Run: headless pygame with SDL's dummy video driver; simulated clock (each Clock.tick advances the game by its frame time, no real sleeping); random seed 0; keys injected as events and as key.get_pressed() state; mouse plan: one left click at the window centre at the start of phase 2, then a move to the lower-right quarter at the start of phase 3; restart key R tapped at the start of phases 3 and 4.
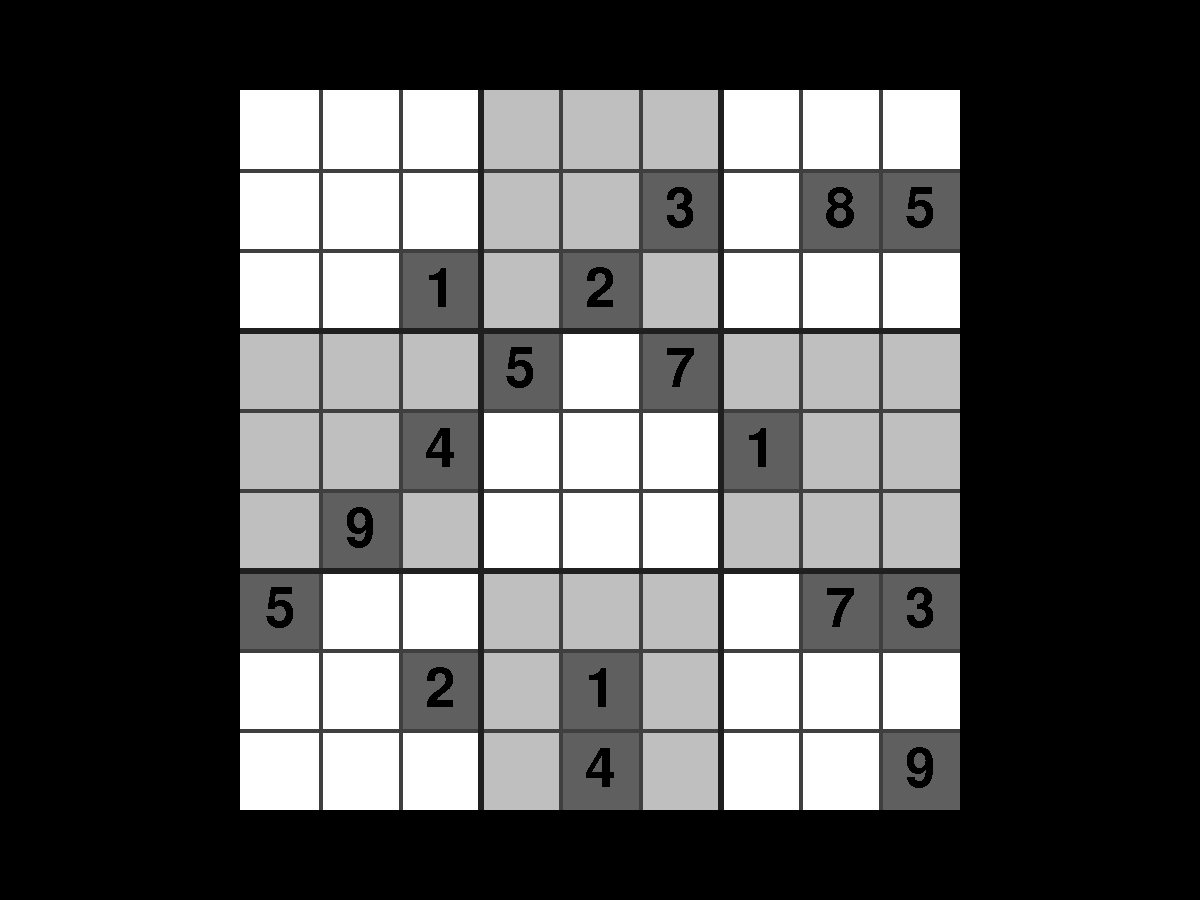
Frame 1 of 4 · flips 1–60 · no input
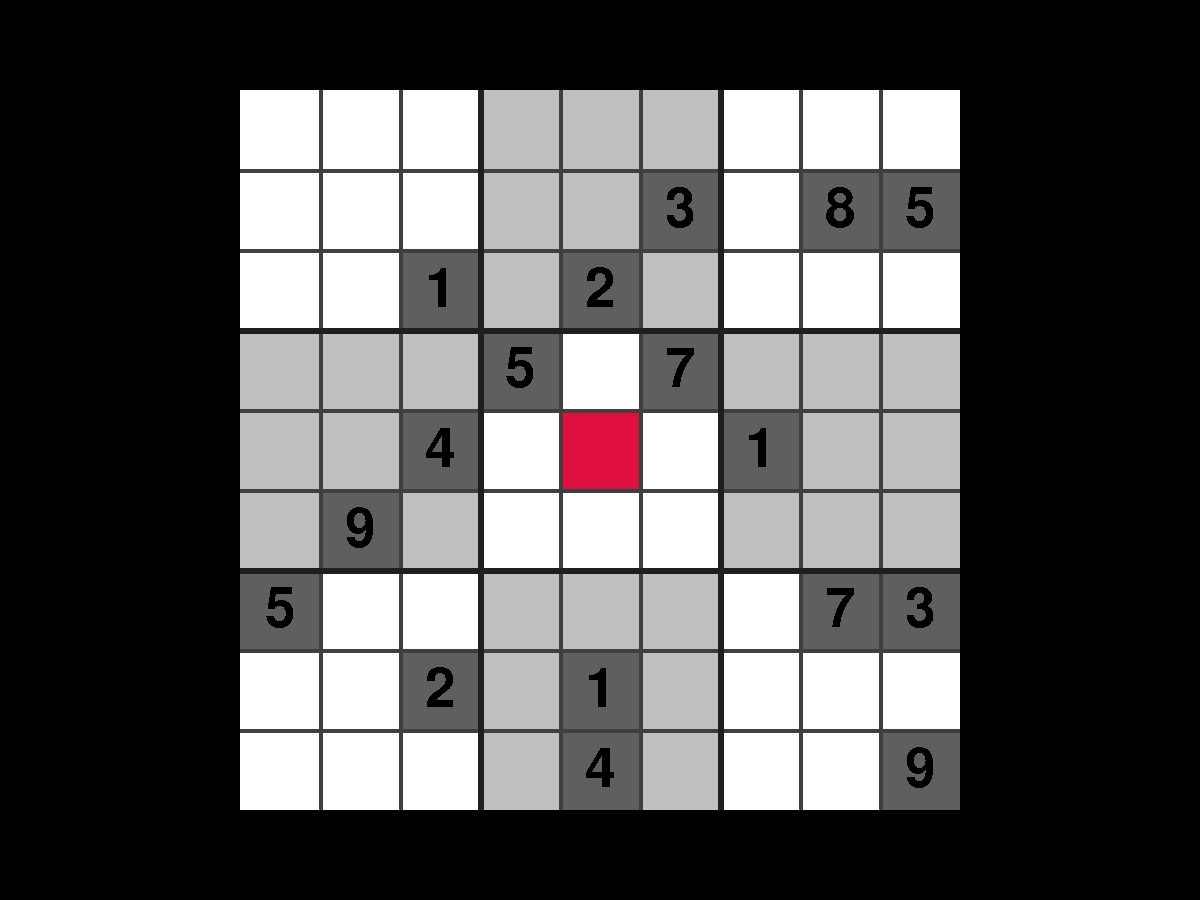
Frame 2 of 4 · flips 61–180 · clicked the window centre · tapped SPACE, RETURN · held RIGHT (→), D
Frame 3 of 4 · flips 181–300 · moved the mouse to the lower-right quarter · tapped R · held DOWN (↓), S · screen same as frame 1, image omitted
Frame 4 of 4 · flips 301–420 · tapped R · held LEFT (←), A, UP (↑), W · screen unchanged from frame 3, image omitted

The pygame program that drew these frames:

import pygame as pg
import math
import threading
import time
from sys import exit

# ========== CLASSES ========== #

class Mouse():
  
  def __init__(self):
    self.mouse_pos = None
    self.mouse_row = None
    self.mouse_col = None
    self.pressed = False

  def update_mouse_pos(self):
    self.mouse_pos = pg.math.Vector2(pg.mouse.get_pos()) - BOARD.sprite.rect.topleft

  def handle_click(self):
    if not pg.mouse.get_pressed()[0]:
      self.pressed = False
      return
    if self.pressed:
      return
    self.pressed = True
    BOARD.sprite.handle_click()
          
  def mouse_in_bounds(self):
    return self.mouse_pos.x >= 0 and self.mouse_pos.x < BOARD_SQUARE_SIZE * 9 and self.mouse_pos.y >= 0 and self.mouse_pos.y < BOARD_SQUARE_SIZE * 9

  def update_mouse_coords(self):
    if self.mouse_in_bounds():
      self.mouse_row = math.floor(self.mouse_pos.y / BOARD_SQUARE_SIZE)
      self.mouse_col = math.floor(self.mouse_pos.x / BOARD_SQUARE_SIZE)
    else:
      self.mouse_row = None
      self.mouse_col = None

  def update(self):
    self.update_mouse_pos()
    self.update_mouse_coords()
    self.handle_click()

class Keyboard():

  def handle_keydown(self, event):

    if event.key in KEYCODES_NUMBER:
      BOARD.sprite.handle_number_input(event.key)

    elif event.key in KEYCODES_REMOVE:
      BOARD.sprite.handle_remove_input(event.key)

    else:
      match event.key:
        case pg.K_ESCAPE:
          QUIT()
        case pg.K_r:
          RESTART()
        case pg.K_s:
          debug_print('CALLED SOLVE')
          BOARD.sprite.solve()

class Board(pg.sprite.Sprite):

  def __init__(self, PUZZLE):
    super().__init__()

    # Create a surface containing the board lines
    self.surface_lines = pg.Surface((BOARD_SQUARE_SIZE * 9, BOARD_SQUARE_SIZE * 9), pg.SRCALPHA)
    for i in range(1, 9):
      if i % 3 != 0:
        pg.draw.line(self.surface_lines, BOARD_LINE_THIN_COLOR, (BOARD_SQUARE_SIZE * i, 0), (BOARD_SQUARE_SIZE * i, BOARD_SQUARE_SIZE * 9), BOARD_LINE_MINOR_THICKNESS)
        pg.draw.line(self.surface_lines, BOARD_LINE_THIN_COLOR, (0, BOARD_SQUARE_SIZE * i), (BOARD_SQUARE_SIZE * 9, BOARD_SQUARE_SIZE * i), BOARD_LINE_MINOR_THICKNESS)
    for i in range(1, 9):
      if i % 3 == 0:
        pg.draw.line(self.surface_lines, BOARD_LINE_THICK_COLOR, (BOARD_SQUARE_SIZE * i, 0), (BOARD_SQUARE_SIZE * i, BOARD_SQUARE_SIZE * 9), BOARD_LINE_MAJOR_THICKNESS)
        pg.draw.line(self.surface_lines, BOARD_LINE_THICK_COLOR, (0, BOARD_SQUARE_SIZE * i), (BOARD_SQUARE_SIZE * 9, BOARD_SQUARE_SIZE * i), BOARD_LINE_MAJOR_THICKNESS)

    # Create a background surface
    self.surface_background_dark = pg.Surface((BOARD_SQUARE_SIZE * 3, BOARD_SQUARE_SIZE * 3), pg.SRCALPHA)
    self.surface_background_dark.fill(BOARD_DARK_COLOR)

    # Set image, rect
    self.image = pg.Surface((BOARD_SQUARE_SIZE * 9, BOARD_SQUARE_SIZE * 9), pg.SRCALPHA)
    self.rect = self.image.get_rect(center=(SCREEN_WIDTH/2, SCREEN_HEIGHT/2))

    # Game state
    self.reset()

  def reset(self):
    self.board = [ [ {'num': 0, 'fixed': False} for _ in range(9) ] for _ in range(9) ]
    self.filled = 0
    for fixed_num in PUZZLE:
      row, col, num = fixed_num['row'], fixed_num['col'], fixed_num['num']
      self.board[row][col]['fixed'] = True
      self.add_number(row, col, num)
    self.active = None
    self.solving = None
    self.solver_highlight_add = None
    self.solver_highlight_remove = None

  def draw_background(self):
    self.image.fill(BOARD_LIGHT_COLOR)
    for row in range(0, 9, 3):
      for col in range(0, 9, 3):
        if row % 2 != col % 2:
          self.image.blit(self.surface_background_dark, (col * BOARD_SQUARE_SIZE, row * BOARD_SQUARE_SIZE))
          # self.image.blit(self.surface_background_dark, (col * 1, row * 1))
    
  def highlight(self):

    # Mouseover
    if MOUSE.mouse_in_bounds():
      mouseover_highlight_surf = pg.Surface((BOARD_SQUARE_SIZE, BOARD_SQUARE_SIZE), pg.SRCALPHA)
      mouseover_highlight_surf.fill(BOARD_HIGHLIGHT_COLOR)
      self.image.blit(mouseover_highlight_surf, mouseover_highlight_surf.get_rect(topleft=(MOUSE.mouse_col * BOARD_SQUARE_SIZE, MOUSE.mouse_row * BOARD_SQUARE_SIZE)))

    # Active
    if self.active:
      active_highlight_surf = pg.Surface((BOARD_SQUARE_SIZE, BOARD_SQUARE_SIZE), pg.SRCALPHA)
      active_highlight_surf.fill(BOARD_ACTIVE_COLOR)
      self.image.blit(active_highlight_surf, active_highlight_surf.get_rect(topleft=(self.active[1] * BOARD_SQUARE_SIZE, self.active[0] * BOARD_SQUARE_SIZE)))
    
    # Solver
    if self.solver_highlight_add:
      solver_highlight_add_surf = pg.Surface((BOARD_SQUARE_SIZE, BOARD_SQUARE_SIZE), pg.SRCALPHA)
      solver_highlight_add_surf.fill(BOARD_SOLVER_HIGHLIGHT_ADD_COLOR)
      self.image.blit(solver_highlight_add_surf, solver_highlight_add_surf.get_rect(topleft=(self.solver_highlight_add[1] * BOARD_SQUARE_SIZE, self.solver_highlight_add[0] * BOARD_SQUARE_SIZE)))

    if self.solver_highlight_remove:
      solver_highlight_remove = pg.Surface((BOARD_SQUARE_SIZE, BOARD_SQUARE_SIZE), pg.SRCALPHA)
      solver_highlight_remove.fill(BOARD_SOLVER_HIGHLIGHT_REMOVE_COLOR)
      self.image.blit(solver_highlight_remove, solver_highlight_remove.get_rect(topleft=(self.solver_highlight_remove[1] * BOARD_SQUARE_SIZE, self.solver_highlight_remove[0] * BOARD_SQUARE_SIZE)))

    # Fixed
    for fixed_num in PUZZLE:
      row, col = fixed_num['row'], fixed_num['col']
      fixed_highlight_surf = pg.Surface((BOARD_SQUARE_SIZE, BOARD_SQUARE_SIZE), pg.SRCALPHA)
      fixed_highlight_surf.fill(BOARD_FIXED_COLOR)
      self.image.blit(fixed_highlight_surf, fixed_highlight_surf.get_rect(topleft=(col * BOARD_SQUARE_SIZE, row * BOARD_SQUARE_SIZE)))
    
  def draw_lines(self):
    self.image.blit(self.surface_lines, (0, 0))

  def draw_numbers(self):
    for row in range(9):
      for col in range(9):
        if self.board[row][col]['num']:
          # debug_print(f"Should draw {self.board[row][col]['num']} at row {row}, col {col}")
          num_surf = FONT.render(f"{self.board[row][col]['num']}", False, FONT_FIXED_COLOR if self.board[row][col]['fixed'] else FONT_INPUT_COLOR)
          num_rect = num_surf.get_rect(center=((col + 0.5) * BOARD_SQUARE_SIZE, (row + 0.5) * BOARD_SQUARE_SIZE))
          self.image.blit(num_surf, num_rect)

  def is_complete(self):
    
    if self.filled < 81: return False

    # Verify rows 1-9
    for row in range(9):
      nums = map(lambda data: data['num'], self.board[row])
      if len(set(nums)) != 9:
        return False
    
    # Verify cols 1-9
    for col in range(9):
      nums = [self.board[row][col]['num'] for row in range(9)]
      if len(set(nums)) != 9:
        return False

    # Verify regions 1-9
    for row in range(0, 9, 3):
      for col in range(0, 9, 3):
        nums = []
        for r in range(3):
          for c in range(3):
            nums.append(self.board[row + r][col + c]['num'])
        if len(set(nums)) != 9:
          return False

    return True

  def handle_click(self):
    if self.solving: return
    in_bounds = MOUSE.mouse_in_bounds()
    debug_print(f"BOARD handle_click | in bounds? {in_bounds}")
    row, col = MOUSE.mouse_row, MOUSE.mouse_col
    if in_bounds and self.active != (row, col):
      if self.board[row][col]['fixed']: return
      debug_print(f"{row}, {col}")
      self.active = (row, col)
    else:
      self.active = None

  def add_number(self, row, col, num):
    if num and not self.board[row][col]['num']: self.filled += 1
    self.board[row][col]['num'] = num

  def remove_number(self, row, col):
    if self.board[row][col]['num']: self.filled -= 1
    self.board[row][col]['num'] = 0

  def change_number(self, row, col, num):
    self.remove_number(row, col)
    self.add_number(row, col, num)

  def handle_number_input(self, key):
    debug_print('PRESSED A NUMBER')
    if self.solving: return
    if self.active:
      debug_print(f"{KEYCODES_NUMBER[key]}")
      row, col = self.active
      self.change_number(row, col, KEYCODES_NUMBER[key])
      self.active = None
      self.solver_highlight_add = None
      self.solver_highlight_remove = None
      if self.filled == 81:
        debug_print('FULL')
        if self.is_complete():
          win()
        else:
          debug_print('PUZZLE IS INCORRECT')
    # debug_print(self.board)
    debug_print(f"FILLED: {self.filled}")

  def handle_remove_input(self, key):
    debug_print('PRESSED A REMOVE KEY')
    if self.active:
      row, col = self.active
      self.remove_number(row, col)
      self.active = None
      self.solver_highlight_add = None
      self.solver_highlight_remove = None
    # debug_print(self.board)
    debug_print(f"FILLED: {self.filled}")

  def update(self):
    self.draw_background()
    self.highlight()
    self.draw_lines()
    self.draw_numbers()
    if self.solving and (pg.time.get_ticks() - self.solving >= SOLVER_DELAY_MS): self.handle_solve()

  def get_eligible_nums(self, row, col):

    if self.board[row][col]['num']: return { self.board[row][col]['num'] }

    eligible = { n + 1 for n in range(9) }
    
    # Check column
    for r in range(9):
      if r != row:
        eligible.discard(self.board[r][col]['num'])
    
    # Check row
    for c in range(9):
      if c != col:
        eligible.discard(self.board[row][c]['num'])

    # Check region
    R, C = row // 3, col // 3
    for r in range(3):
      for c in range(3):
        if not (R*3 + r == row and C*3 + c == col):
          eligible.discard(self.board[R*3 + r][C*3 + c]['num'])

    return eligible

  def get_next_node_eligible_nums(self):
    min_count = 10
    next_node_eligible_nums = []
    for row in range(9):
      for col in range(9):
        if not self.board[row][col]['num']:
          eligible_nums = self.get_eligible_nums(row, col)
          if len(eligible_nums) == 0:
            return []
          if len(eligible_nums) < min_count:
            min_count = len(eligible_nums)
            next_node_eligible_nums = []
            for n in eligible_nums:
              next_node_eligible_nums.append({
                'row': row,
                'col': col,
                'value': n,
                'visited': False
              })
    return next_node_eligible_nums


  def solve(self):
    if not self.solving:
      if self.is_complete():
        win()
        return
      self.solving = pg.time.get_ticks()
      self.active = None
      self.solver_stack = self.get_next_node_eligible_nums()
      # debug_print('START:', self.solver_stack)
      # self.memo = set()

  def handle_solve(self):
    self.solving = pg.time.get_ticks()
    iterations = 0
    while self.solver_stack:
      if iterations == FPS: return
      iterations += 1

      node = self.solver_stack[-1]
      # debug_print(f"CURRENT NODE: {node}")
      row, col, value, visited = node['row'], node['col'], node['value'], node['visited']
      if visited:
        self.remove_number(row, col)
        self.solver_stack.pop()
        self.solver_highlight_add = None
        self.solver_highlight_remove = (row, col)
        if not SOLVER_ALLOW_MULTIPLE_ITERATIONS: return
        continue
      node['visited'] = True
      self.add_number(row, col, value)
      self.solver_highlight_add = (row, col)
      self.solver_highlight_remove = None

      # serial = self.serialize()
      # if serial in self.memo:
      #   debug_print('REPEATED SERIAL')
      #   debug_print(f"CURRENT NODE: {node}")
      #   for i in range(0, 81, 9):
      #     debug_print(list(serial[i:i+9]))
      #   QUIT()
      # self.memo.add(serial)

      if self.filled == 81:
        if self.is_complete():
          self.solving = None
          win()
          return
      else:
        for node in self.get_next_node_eligible_nums():
          self.solver_stack.append(node)
      if not SOLVER_ALLOW_MULTIPLE_ITERATIONS: return      
    self.solving = None
    debug_print('CURRENT BOARD STATE NOT SOLVABLE')

  # def serialize(self):
  #   serial = ''
  #   for row in range(9):
  #     for col in range(9):
  #       serial += str(self.board[row][col]['num'])
  #   return serial


# ========== CONSTANTS ========== #

DEBUG = False
# DEBUG = True

# Screen
SCREEN_WIDTH, SCREEN_HEIGHT = 1200, 900

# FPS
FPS = 1
FPS = 10
FPS = 60
FPS = 1000
FPS = 2000
# FPS = 5000
# FPS = 10000
# FPS = 20000

# Solver
SOLVER_ALLOW_MULTIPLE_ITERATIONS = True
# SOLVER_ALLOW_MULTIPLE_ITERATIONS = False
SOLVER_DELAY_MS = 0
# SOLVER_DELAY_MS = 1
# SOLVER_DELAY_MS = 2
# SOLVER_DELAY_MS = 10
# SOLVER_DELAY_MS = 20
# SOLVER_DELAY_MS = 50
# SOLVER_DELAY_MS = 100

# Colors
BACKGROUND_COLOR = "Black"
BOARD_LIGHT_COLOR = "White"
BOARD_DARK_COLOR = (191, 191, 191)
BOARD_LINE_THIN_COLOR = (63, 63, 63)
BOARD_LINE_THICK_COLOR = (31, 31, 31)
BOARD_HIGHLIGHT_COLOR = (255, 255, 0, 255)
BOARD_ACTIVE_COLOR = (223, 15, 63, 255)
BOARD_FIXED_COLOR = (95, 95, 95)
BOARD_SOLVER_HIGHLIGHT_ADD_COLOR = (0, 255, 0, 255)
BOARD_SOLVER_HIGHLIGHT_REMOVE_COLOR = (255, 0, 0, 255)
FONT_FIXED_COLOR = 'Black'
FONT_INPUT_COLOR = (31, 31, 31)

# Board size
BOARD_SQUARE_SIZE = 80
BOARD_LINE_MINOR_THICKNESS = 4
BOARD_LINE_MAJOR_THICKNESS = 6

# Inputs
KEYCODES_NUMBER = {
  pg.K_1: 1,
  pg.K_2: 2,
  pg.K_3: 3,
  pg.K_4: 4,
  pg.K_5: 5,
  pg.K_6: 6,
  pg.K_7: 7,
  pg.K_8: 8,
  pg.K_9: 9,
  pg.K_KP1: 1,
  pg.K_KP2: 2,
  pg.K_KP3: 3,
  pg.K_KP4: 4,
  pg.K_KP5: 5,
  pg.K_KP6: 6,
  pg.K_KP7: 7,
  pg.K_KP8: 8,
  pg.K_KP9: 9,
}

KEYCODES_REMOVE = {
  pg.K_BACKSPACE,
  pg.K_DELETE,
}

# Fonts
FONT_SIZE = 80


# ========== TESTING ========== #

def debug_print(*args):
  if DEBUG: print(f"{pg.time.get_ticks()} |", *args)


# ========== GLOBAL METHODS ========== #

def draw_background():
  SCREEN.fill(BACKGROUND_COLOR)

def INIT():
  debug_print('INITING')
  draw_background()
  BOARD.sprite.reset()

def RESTART():
  debug_print('RESTARTING')
  INIT()

def QUIT():
  debug_print('QUITTING')
  pg.quit()
  exit()

def handle_events():
  for event in pg.event.get():
    match event.type:
      case pg.QUIT:
        QUIT()
      case pg.KEYDOWN:
        KEYBOARD.handle_keydown(event)

def update_objects():
  MOUSE.update()
  BOARD.draw(SCREEN)
  BOARD.update()

def win():
  debug_print('CONGRATS YOU WIN!')


# ========== PUZZLE ========== #

# BLANK
PUZZLE_0 = []

# GENERIC
PUZZLE_1 = [
  {'row': 0, 'col': 1, 'num': 1},
  {'row': 0, 'col': 2, 'num': 8},
  {'row': 0, 'col': 5, 'num': 2},
  {'row': 0, 'col': 6, 'num': 3},
  {'row': 0, 'col': 8, 'num': 4},
  {'row': 1, 'col': 2, 'num': 3},
  {'row': 1, 'col': 3, 'num': 5},
  {'row': 2, 'col': 0, 'num': 5},
  {'row': 2, 'col': 1, 'num': 2},
  {'row': 2, 'col': 2, 'num': 4},
  {'row': 2, 'col': 3, 'num': 8},
  {'row': 2, 'col': 4, 'num': 9},
  {'row': 3, 'col': 0, 'num': 1},
  {'row': 3, 'col': 2, 'num': 5},
  {'row': 3, 'col': 4, 'num': 7},
  {'row': 3, 'col': 6, 'num': 4},
  {'row': 3, 'col': 8, 'num': 6},
  {'row': 4, 'col': 2, 'num': 7},
  {'row': 4, 'col': 6, 'num': 9},
  {'row': 5, 'col': 0, 'num': 2},
  {'row': 5, 'col': 2, 'num': 9},
  {'row': 5, 'col': 4, 'num': 4},
  {'row': 5, 'col': 6, 'num': 5},
  {'row': 5, 'col': 8, 'num': 8},
  {'row': 6, 'col': 4, 'num': 8},
  {'row': 6, 'col': 5, 'num': 9},
  {'row': 6, 'col': 6, 'num': 6},
  {'row': 6, 'col': 7, 'num': 4},
  {'row': 6, 'col': 8, 'num': 3},
  {'row': 7, 'col': 5, 'num': 7},
  {'row': 7, 'col': 6, 'num': 2},
  {'row': 8, 'col': 2, 'num': 1},
  {'row': 8, 'col': 3, 'num': 6},
  {'row': 8, 'col': 6, 'num': 7},
  {'row': 8, 'col': 7, 'num': 8},
]

# HARD; BRUTE FORCE REQUIRED
PUZZLE_2 = [
  {'row': 1, 'col': 5, 'num': 3},
  {'row': 1, 'col': 7, 'num': 8},
  {'row': 1, 'col': 8, 'num': 5},
  {'row': 2, 'col': 2, 'num': 1},
  {'row': 2, 'col': 4, 'num': 2},
  {'row': 3, 'col': 3, 'num': 5},
  {'row': 3, 'col': 5, 'num': 7},
  {'row': 4, 'col': 2, 'num': 4},
  {'row': 4, 'col': 6, 'num': 1},
  {'row': 5, 'col': 1, 'num': 9},
  {'row': 6, 'col': 0, 'num': 5},
  {'row': 6, 'col': 7, 'num': 7},
  {'row': 6, 'col': 8, 'num': 3},
  {'row': 7, 'col': 2, 'num': 2},
  {'row': 7, 'col': 4, 'num': 1},
  {'row': 8, 'col': 4, 'num': 4},
  {'row': 8, 'col': 8, 'num': 9},
]

# HARD?
PUZZLE_3 = [
  {'row': 0, 'col': 3, 'num': 8},
  {'row': 0, 'col': 5, 'num': 1},
  {'row': 1, 'col': 6, 'num': 4},
  {'row': 1, 'col': 7, 'num': 3},
  {'row': 2, 'col': 0, 'num': 5},
  {'row': 3, 'col': 4, 'num': 7},
  {'row': 3, 'col': 6, 'num': 8},
  {'row': 4, 'col': 6, 'num': 1},
  {'row': 5, 'col': 1, 'num': 2},
  {'row': 5, 'col': 4, 'num': 3},
  {'row': 6, 'col': 0, 'num': 6},
  {'row': 6, 'col': 7, 'num': 7},
  {'row': 6, 'col': 8, 'num': 5},
  {'row': 7, 'col': 2, 'num': 3},
  {'row': 7, 'col': 3, 'num': 4},
  {'row': 8, 'col': 3, 'num': 2},
  {'row': 8, 'col': 6, 'num': 6},
]

# INTERESTING SHAPE
PUZZLE_4 = [
  {'row': 1, 'col': 2, 'num': 1},
  {'row': 1, 'col': 3, 'num': 2},
  {'row': 1, 'col': 5, 'num': 3},
  {'row': 1, 'col': 6, 'num': 6},
  {'row': 2, 'col': 1, 'num': 5},
  {'row': 2, 'col': 2, 'num': 9},
  {'row': 2, 'col': 3, 'num': 8},
  {'row': 2, 'col': 5, 'num': 1},
  {'row': 2, 'col': 6, 'num': 4},
  {'row': 2, 'col': 7, 'num': 2},
  {'row': 3, 'col': 1, 'num': 3},
  {'row': 3, 'col': 2, 'num': 7},
  {'row': 3, 'col': 6, 'num': 8},
  {'row': 3, 'col': 7, 'num': 6},
  {'row': 5, 'col': 1, 'num': 9},
  {'row': 5, 'col': 2, 'num': 6},
  {'row': 5, 'col': 6, 'num': 1},
  {'row': 5, 'col': 7, 'num': 3},
  {'row': 6, 'col': 1, 'num': 4},
  {'row': 6, 'col': 2, 'num': 2},
  {'row': 6, 'col': 3, 'num': 7},
  {'row': 6, 'col': 5, 'num': 6},
  {'row': 6, 'col': 6, 'num': 5},
  {'row': 6, 'col': 7, 'num': 8},
  {'row': 7, 'col': 2, 'num': 8},
  {'row': 7, 'col': 3, 'num': 9},
  {'row': 7, 'col': 5, 'num': 2},
  {'row': 7, 'col': 6, 'num': 7},
]

PUZZLE = PUZZLE_0
PUZZLE = PUZZLE_1
PUZZLE = PUZZLE_2
# PUZZLE = PUZZLE_3
# PUZZLE = PUZZLE_4

# ========== GAME STATE VARIABLES ========== #

pg.init()

MOUSE = Mouse()

KEYBOARD = Keyboard()

BOARD = pg.sprite.GroupSingle()
BOARD.add(Board(PUZZLE))

SCREEN = pg.display.set_mode((SCREEN_WIDTH, SCREEN_HEIGHT))

FONT = pg.font.Font(None, FONT_SIZE)

CLOCK = pg.time.Clock()
dt = 0


# ========== GAME LOOP ========== #

INIT()
while True:
  handle_events()
  update_objects()
  pg.display.update()
  dt = CLOCK.tick(FPS) / 1000
